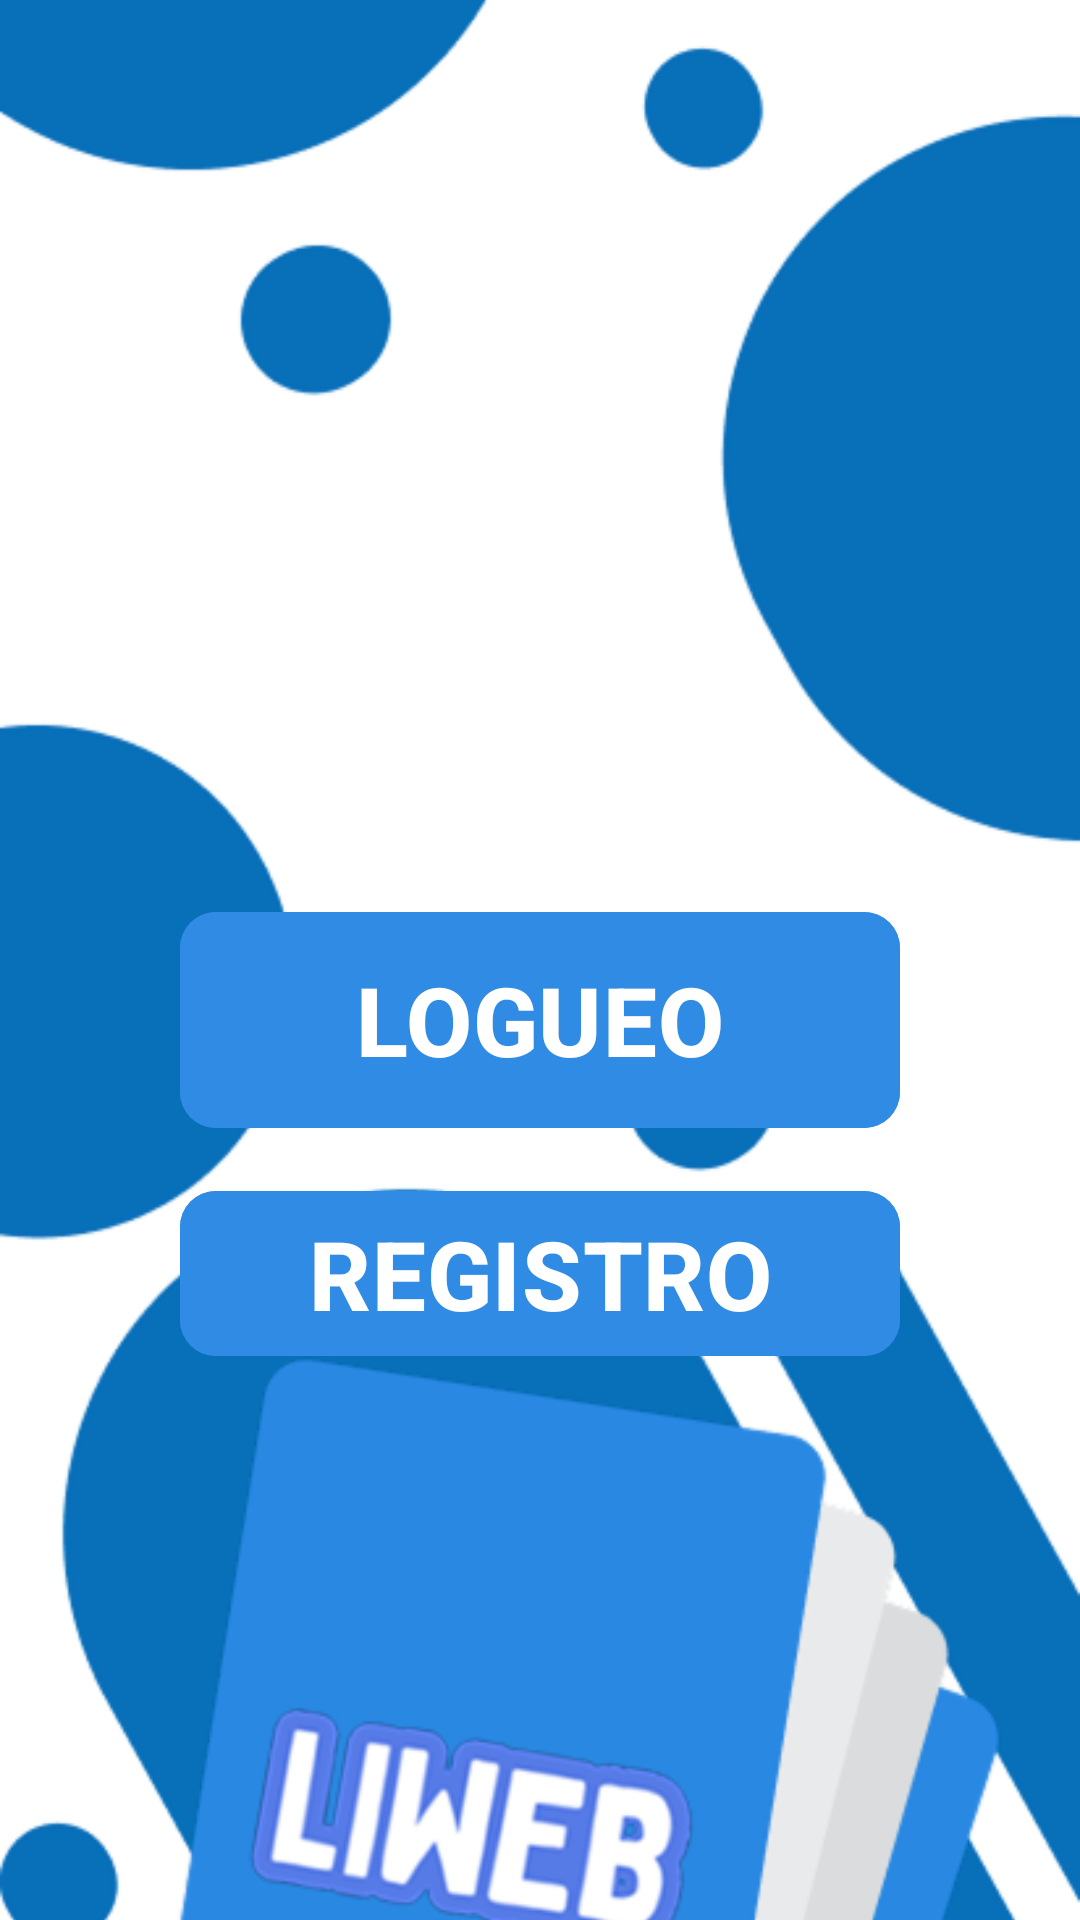

Android layout source for this screen:
<!-- AndroidManifest.xml: application theme Theme.MyApplication -->
<!-- res/layout/activity_options_register.xml -->
<?xml version="1.0" encoding="utf-8"?>
<FrameLayout xmlns:android="http://schemas.android.com/apk/res/android"
    xmlns:app="http://schemas.android.com/apk/res-auto"
    xmlns:tools="http://schemas.android.com/tools"
    android:id="@+id/main"
    android:layout_width="match_parent"
    android:layout_height="match_parent"
    tools:context=".presenter.options.OptionsRegisterActivity">

    <ImageView
        android:id="@+id/fondo"
        android:layout_width="match_parent"
        android:layout_height="match_parent"
        android:scaleType="centerCrop"
        android:src="@drawable/background" />

    <LinearLayout
        android:layout_width="match_parent"
        android:layout_height="wrap_content"
        android:layout_marginTop="300dp"
        android:gravity="center"
        android:orientation="vertical">

        <com.google.android.material.button.MaterialButton
            android:id="@+id/btnUno"
            android:layout_width="match_parent"
            android:layout_height="80dp"
            android:layout_marginStart="60dp"
            android:layout_marginEnd="60dp"
            android:layout_marginBottom="13dp"
            android:backgroundTint="#2F8BE3"
            android:text="@string/button_text_register1"
            android:textColor="@android:color/white"
            android:textSize="32sp"
            android:textStyle="bold"
            app:cornerRadius="12dp" />

        <com.google.android.material.button.MaterialButton
            android:id="@+id/btnDos"
            android:layout_width="match_parent"
            android:layout_height="wrap_content"
            android:layout_marginStart="60dp"
            android:layout_marginEnd="60dp"
            android:backgroundTint="#2F8BE3"
            android:text="@string/button_text_register2"
            android:textColor="@android:color/white"
            android:textSize="32sp"
            android:textStyle="bold"
            app:cornerRadius="12dp" />

    </LinearLayout>
</FrameLayout>
<!-- resources referenced by this layout -->
<resources>
  <!-- drawable background: png bitmap (drawable, 60241 bytes) -->
  <string name="button_text_register1">LOGUEO</string>
  <string name="button_text_register2">REGISTRO</string>
  
      // Home
  <style name="Theme.MyApplication" parent="Theme.Material3.DayNight.NoActionBar">
      
          <item name="colorPrimary">@color/blue</item>
          <item name="colorOnPrimary">@color/white</item>
          <item name="colorSecondary">@color/dark_blue</item>
          <item name="colorOnSecondary">@color/white</item>
          <item name="colorTertiary">@color/grey</item>
          <item name="colorOnTertiary">@color/black</item>
          <item name="android:textColorPrimary">@color/gray_3000</item>
  
          
          <item name="android:colorBackground">@color/white</item>
          <item name="colorOnBackground">@color/black</item>
          <item name="containerColor">@color/white</item>
  
          
          <item name="colorSurface">@color/gray_detail</item>
          <item name="colorOnSurface">@color/black</item>
  
          
          <item name="materialButtonStyle">@style/Widget.MyApp.Button</item>
          <item name="materialCardViewStyle">@style/Widget.MyApp.Card</item>
          <item name="colorButtonNormal">@color/blue_swamp</item>
      </style>
  <color name="blue">#2988E2</color>
  <color name="white">#FFFFFFFF</color>
  <color name="dark_blue">#0072A7</color>
  <color name="grey">#D9D9D9</color>
  <color name="black">#000000</color>
  <color name="gray_3000">#655F5F</color>
  <color name="gray_detail">#BABABA</color>
  <style name="Widget.MyApp.Button" parent="Widget.Material3.Button">
          <item name="backgroundTint">?attr/colorPrimary</item>
          <item name="android:textColor">?attr/colorOnPrimary</item>
          <item name="cornerRadius">8dp</item>
      </style>
  <style name="Widget.MyApp.Card" parent="Widget.Material3.CardView.Filled">
          <item name="cardBackgroundColor">?attr/colorSurface</item>
          <item name="cardCornerRadius">8dp</item>
      </style>
  <color name="blue_swamp">#3671A8</color>
</resources>
